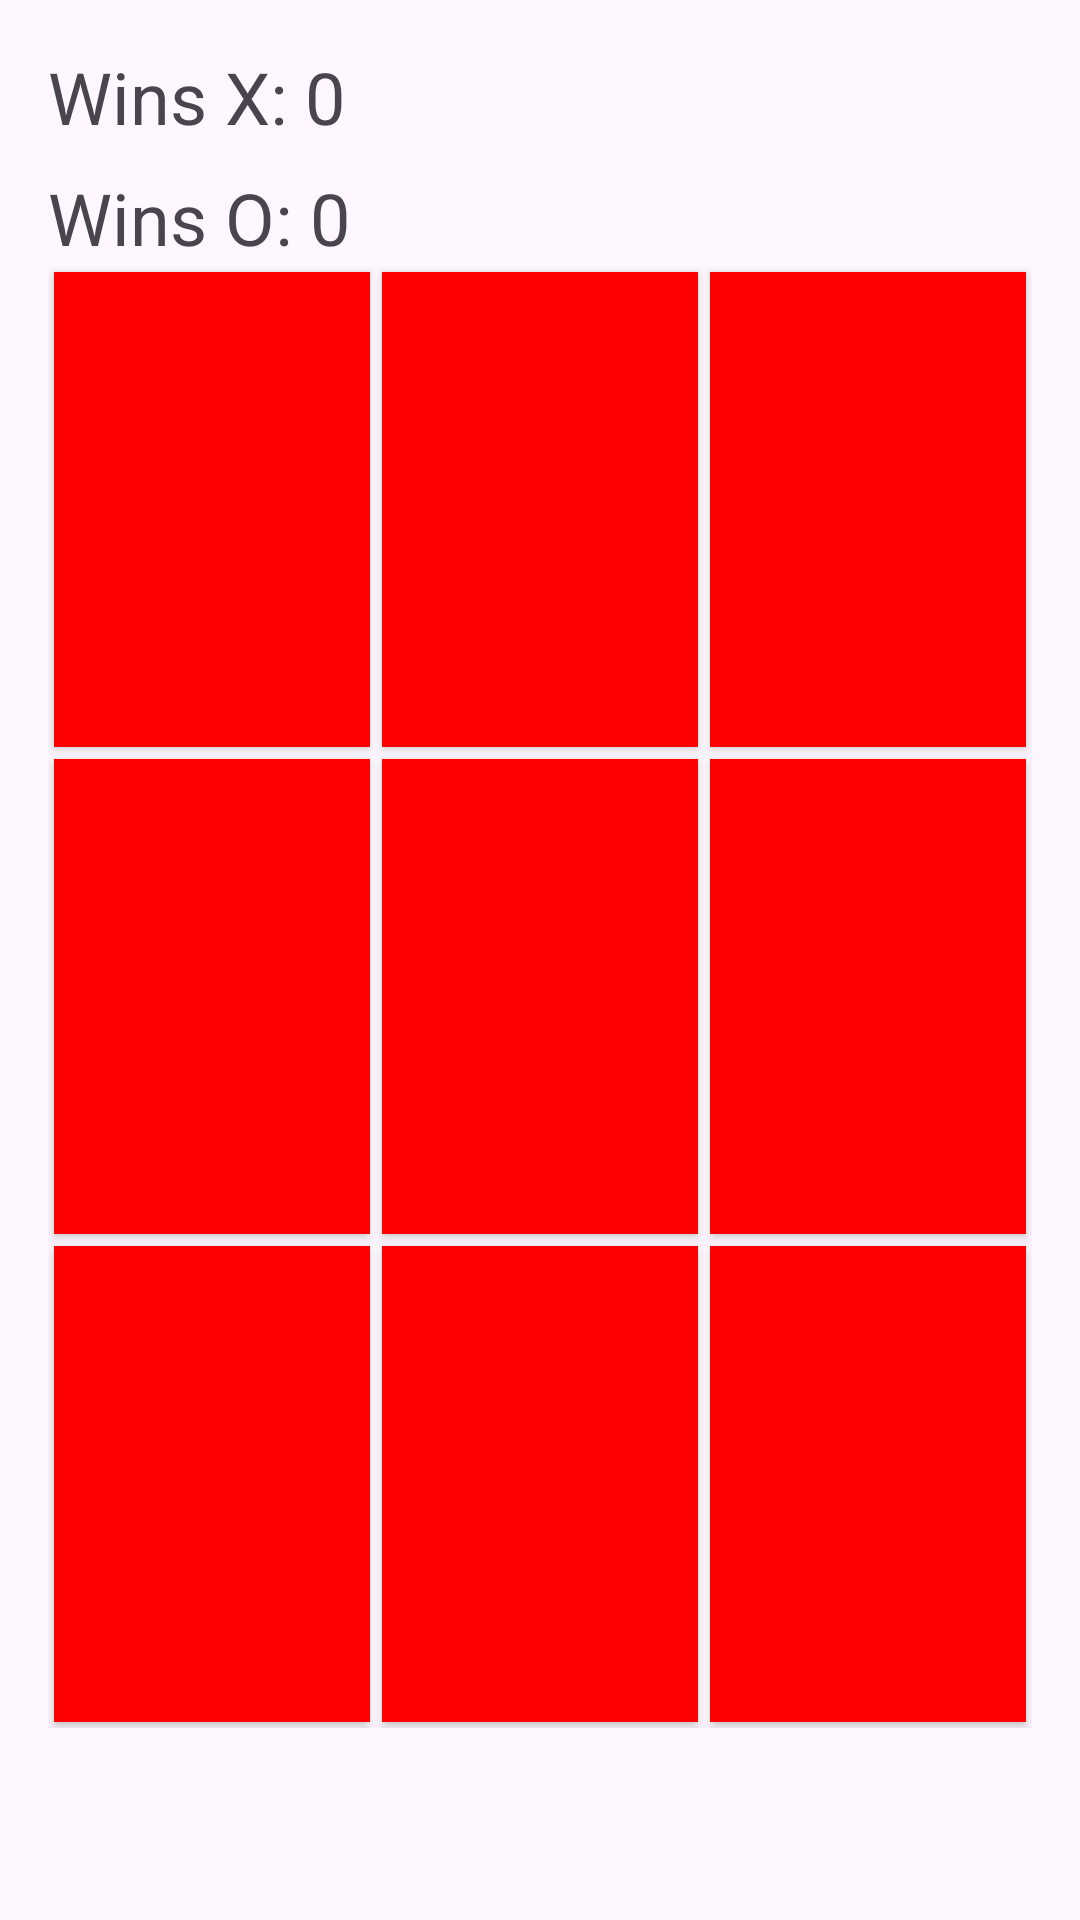

Here is an Android app screen rendered from its layout file. Give the layout XML and the strings, colors and styles it references.
<!-- AndroidManifest.xml: application theme Theme.Praka3 -->
<!-- res/layout/activity_krestiki_noliki.xml -->
<LinearLayout xmlns:android="http://schemas.android.com/apk/res/android"
    android:layout_width="match_parent"
    android:layout_height="match_parent"
    android:orientation="vertical"
    android:padding="16dp">

    <TextView
        android:id="@+id/win_counter_x"
        android:layout_width="wrap_content"
        android:layout_height="wrap_content"
        android:text="Wins X: 0"
        android:textSize="24sp" />

    <TextView
        android:id="@+id/win_counter_o"
        android:layout_width="wrap_content"
        android:layout_height="wrap_content"
        android:text="Wins O: 0"
        android:textSize="24sp"
        android:layout_marginTop="8dp" />

    <GridLayout
        android:id="@+id/game_grid"
        android:layout_width="match_parent"
        android:layout_height="0dp"
        android:layout_weight="1"
        android:rowCount="3"
        android:columnCount="3">

        <Button
            android:id="@+id/button1"
            style="@style/GameButton"
            android:tag="1"/>
        <Button
            android:id="@+id/button2"
            style="@style/GameButton"
            android:tag="2"/>
        <Button
            android:id="@+id/button3"
            style="@style/GameButton"
            android:tag="3"/>
        <Button
            android:id="@+id/button4"
            style="@style/GameButton"
            android:tag="4"/>
        <Button
            android:id="@+id/button5"
            style="@style/GameButton"
            android:tag="5"/>
        <Button
            android:id="@+id/button6"
            style="@style/GameButton"
            android:tag="6"/>
        <Button
            android:id="@+id/button7"
            style="@style/GameButton"
            android:tag="7"/>
        <Button
            android:id="@+id/button8"
            style="@style/GameButton"
            android:tag="8"/>
        <Button
            android:id="@+id/button9"
            style="@style/GameButton"
            android:tag="9"/>

    </GridLayout>

    <ImageView
        android:id="@+id/imgChangeTheme"
        android:layout_width="32dp"
        android:layout_height="32dp"
        android:src="@drawable/moon_black"
        android:contentDescription="Смена темы"
        android:layout_marginTop="16dp"
        android:layout_gravity="end"/>

</LinearLayout>
<!-- resources referenced by this layout -->
<resources>
  <style name="GameButton">
          <item name="android:layout_width">0dp</item>
          <item name="android:layout_height">0dp</item>
          <item name="android:layout_margin">2dp</item> 
          <item name="android:background">#FF0000</item> 
          <item name="android:textColor">#FFFFFF</item> 
          <item name="android:textSize">20sp</item> 
          <item name="android:layout_gravity">fill</item>
          <item name="android:layout_rowWeight">1</item>
          <item name="android:layout_columnWeight">1</item>
      </style>
  <style name="Theme.Praka3" parent="Base.Theme.Praka3" />
  <style name="Base.Theme.Praka3" parent="Theme.Material3.DayNight.NoActionBar">
          
          
      </style>
</resources>
